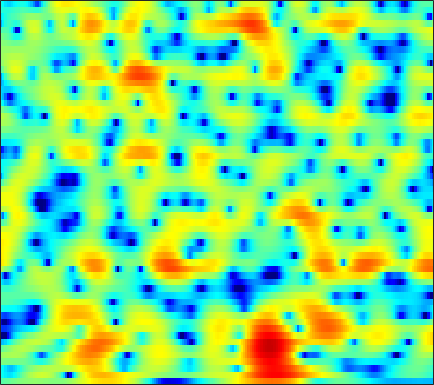

Values plotted in this chart, from the file beside it:
-1.8685, -1.6757, -1.4312, -1.197, -1.0288, -0.79837, -0.5587, -0.38209, -0.1561, 0.049366, 0.23037, 0.34775, 0.476, 0.56924, 0.61695, 0.64917, 0.64613, 0.6233, 0.57017, 0.49748, 0.41037, 0.33975, 0.24, 0.15247
-4.391, -4.934, -5.662, -6.215, -6.359, -6.041, -5.184, -4.324, -3.08, -1.872, -0.7782, -0.05279, 0.7869, 1.484, 1.916, 2.378, 2.716, 2.892, 3.023, 3.039, 2.934, 2.772, 2.434, 1.938
-4.364, -5.089, -6.167, -7.198, -7.715, -7.749, -6.995, -6.098, -4.776, -3.522, -2.431, -1.726, -0.9352, -0.2977, 0.09823, 0.5384, 0.8957, 1.122, 1.38, 1.596, 1.78, 1.897, 2.024, 2.116
-0.07343, -0.1402, -0.2415, -0.3386, -0.3935, -0.4385, -0.4601, -0.4672, -0.4767, -0.5223, -0.6368, -0.7874, -1.093, -1.538, -1.962, -2.613, -3.298, -3.76, -4.14, -4.072, -3.505, -2.834, -1.781, -0.6907
1.031, 1.176, 1.347, 1.489, 1.574, 1.651, 1.667, 1.631, 1.508, 1.275, 0.896, 0.4974, -0.2249, -1.219, -2.188, -3.862, -6.129, -8.334, -11.62, -12.54, -9.758, -7.442, -4.95, -3.033
-1.375, -0.9818, -0.4609, 0.04914, 0.4223, 0.8904, 1.302, 1.566, 1.843, 2.022, 2.082, 2.048, 1.896, 1.62, 1.343, 0.8969, 0.4043, 0.03784, -0.3791, -0.7215, -0.9978, -1.177, -1.448, -1.82
-8.092, -7.665, -6.769, -5.576, -4.57, -3.229, -1.995, -1.161, -0.1807, 0.6271, 1.272, 1.669, 2.088, 2.387, 2.543, 2.672, 2.717, 2.7, 2.604, 2.396, 2.084, 1.77, 1.182, 0.3342
-21.91, -31.69, -23.18, -15.74, -12.51, -9.398, -7.14, -5.796, -4.335, -3.166, -2.222, -1.615, -0.9172, -0.3073, 0.1103, 0.6331, 1.122, 1.461, 1.861, 2.201, 2.477, 2.62, 2.701, 2.655
-13.12, -13.46, -13.32, -12.62, -11.83, -10.62, -9.428, -8.618, -7.74, -7.115, -6.686, -6.459, -6.223, -5.896, -5.498, -4.698, -3.612, -2.679, -1.389, -0.1294, 1.008, 1.748, 2.598, 3.309
-17.47, -19.85, -20.01, -17.26, -15.18, -13.02, -11.58, -10.87, -10.42, -10.54, -11.27, -12.33, -14.72, -18.89, -23.71, -20.63, -14.01, -10.59, -7.125, -4.367, -2.086, -0.6385, 1.047, 2.487
-11.59, -12.56, -12.88, -12.13, -11.31, -10.28, -9.595, -9.351, -9.407, -9.896, -10.82, -11.8, -13.33, -14.88, -15.75, -15.95, -14.79, -13.14, -10.33, -7.383, -4.615, -2.761, -0.5374, 1.37
-4.201, -4.455, -4.685, -4.827, -4.897, -4.989, -5.153, -5.358, -5.781, -6.41, -7.312, -8.178, -9.679, -11.73, -13.81, -17.99, -23.01, -19.23, -12.82, -8.329, -4.962, -2.925, -0.6374, 1.227
-1.689, -1.762, -1.872, -1.991, -2.083, -2.237, -2.415, -2.583, -2.855, -3.205, -3.63, -3.988, -4.51, -5.006, -5.311, -5.521, -5.361, -4.941, -4.006, -2.813, -1.521, -0.5577, 0.6544, 1.695
-1.56, -1.6, -1.656, -1.688, -1.694, -1.688, -1.663, -1.642, -1.617, -1.597, -1.576, -1.561, -1.523, -1.452, -1.369, -1.191, -0.9307, -0.6839, -0.2757, 0.1974, 0.687, 1.048, 1.484, 1.826
-2.704, -2.906, -3.055, -3.042, -2.933, -2.664, -2.317, -2.028, -1.627, -1.232, -0.8472, -0.5784, -0.2323, 0.08871, 0.319, 0.6193, 0.906, 1.114, 1.364, 1.588, 1.772, 1.87, 1.921, 1.897
-5.683, -6.798, -7.646, -7.376, -6.619, -5.366, -4.171, -3.373, -2.439, -1.621, -0.9005, -0.3989, 0.2129, 0.757, 1.124, 1.54, 1.879, 2.086, 2.29, 2.409, 2.451, 2.434, 2.342, 2.164
-6.884, -11, -17.1, -12.66, -9.317, -6.634, -5.088, -4.298, -3.473, -2.651, -1.734, -0.9859, -0.007264, 0.8743, 1.436, 2.01, 2.394, 2.561, 2.674, 2.676, 2.61, 2.53, 2.422, 2.238
2.494, 1.486, 0.3147, -0.6716, -1.349, -2.435, -4.052, -5.809, -8.7, -9.416, -6.245, -3.744, -1.234, 0.4776, 1.316, 1.977, 2.191, 2.076, 1.651, 1.016, 0.3372, -0.02314, -0.09667, 0.2353
6.127, 5.483, 4.476, 3.33, 2.325, 0.7276, -1.24, -2.931, -5.067, -5.799, -4.641, -3.332, -1.857, -0.8686, -0.4854, -0.3842, -0.7633, -1.394, -2.869, -5.329, -9.625, -15.93, -17.98, -8.707
5.803, 5.389, 4.716, 3.923, 3.238, 2.248, 1.201, 0.4435, -0.4734, -1.218, -1.768, -2.105, -2.512, -2.947, -3.299, -3.834, -4.492, -5.016, -5.863, -6.817, -7.665, -8.037, -7.754, -6.585
5.615, 5.378, 4.951, 4.384, 3.892, 3.146, 2.314, 1.625, 0.6343, -0.4439, -1.625, -2.596, -3.984, -5.478, -6.574, -7.881, -8.719, -8.914, -8.642, -8.082, -7.426, -6.872, -6.078, -5.145
5.607, 5.481, 5.203, 4.803, 4.436, 3.824, 3.079, 2.409, 1.367, 0.09971, -1.435, -2.8, -5.045, -8.026, -11.12, -17.49, -26.93, -19.13, -13.36, -10.25, -8.294, -7.225, -6.137, -5.256
4.976, 4.924, 4.801, 4.62, 4.414, 4.043, 3.531, 3.051, 2.244, 1.232, -0.01208, -1.122, -2.827, -4.772, -6.269, -8.087, -9.167, -9.207, -8.526, -7.647, -6.811, -6.324, -5.898, -5.766
3.085, 3.105, 3.244, 3.447, 3.593, 3.728, 3.717, 3.587, 3.227, 2.666, 1.901, 1.218, 0.2056, -0.8509, -1.655, -2.644, -3.424, -3.914, -4.37, -4.687, -4.961, -5.184, -5.571, -6.145
-1.815, -1.929, -0.8523, 0.7996, 1.982, 3.213, 4.002, 4.308, 4.406, 4.17, 3.662, 3.143, 2.27, 1.272, 0.4488, -0.6245, -1.623, -2.348, -3.195, -3.855, -4.426, -4.832, -5.332, -5.853
-8.079, -10.42, -4.826, -0.4397, 1.737, 3.619, 4.722, 5.151, 5.308, 5.04, 4.408, 3.709, 2.508, 1.044, -0.1513, -1.941, -3.772, -5.056, -6.522, -7.395, -7.593, -7.372, -7.006, -6.668
2.094, 2.158, 2.613, 3.334, 3.906, 4.492, 4.796, 4.822, 4.522, 3.848, 2.77, 1.684, -0.09306, -2.347, -4.37, -7.511, -11.32, -14.52, -20.19, -25.38, -19.73, -15.88, -12.52, -10.45
4.278, 4.361, 4.484, 4.619, 4.663, 4.64, 4.445, 4.14, 3.478, 2.478, 1.087, -0.2333, -2.479, -5.356, -7.996, -12.3, -18.03, -22.55, -25.52, -23.68, -20.11, -17.4, -14.43, -12.02
4.265, 4.37, 4.5, 4.604, 4.613, 4.545, 4.306, 3.979, 3.343, 2.438, 1.209, 0.046, -1.874, -4.215, -6.3, -9.62, -13.34, -15.71, -17, -15.89, -14.23, -13.05, -11.69, -10.55
2.347, 2.653, 3.123, 3.543, 3.816, 4.045, 4.097, 4.013, 3.723, 3.204, 2.459, 1.741, 0.6117, -0.7152, -1.83, -3.252, -4.727, -5.641, -6.593, -7.189, -7.56, -7.817, -8.059, -8.45
-2.658, -1.483, 0.02043, 1.26, 2.031, 2.8, 3.339, 3.605, 3.755, 3.695, 3.452, 3.167, 2.628, 1.962, 1.407, 0.583, -0.2768, -0.9399, -1.822, -2.716, -3.644, -4.387, -5.575, -7.072
-8.976, -5.865, -3.143, -1.184, -0.09285, 1.056, 1.933, 2.43, 2.921, 3.251, 3.414, 3.435, 3.336, 3.097, 2.834, 2.336, 1.78, 1.26, 0.4823, -0.421, -1.443, -2.293, -3.601, -5.058
-5.585, -4.703, -3.57, -2.417, -1.677, -0.7308, 0.08935, 0.6316, 1.321, 1.949, 2.477, 2.78, 3.09, 3.216, 3.189, 2.996, 2.627, 2.224, 1.547, 0.7034, -0.2441, -1.015, -2.064, -3.055
-4.809, -4.811, -4.556, -4.145, -3.807, -3.285, -2.752, -2.233, -1.267, -0.1768, 0.9696, 1.763, 2.644, 3.259, 3.518, 3.654, 3.401, 3.04, 2.288, 1.271, 0.01892, -0.991, -2.238, -3.167
-9.925, -9.865, -8.522, -7.617, -7.375, -8.083, -9.464, -10.02, -8.133, -4.571, -1.456, 0.3799, 2.2, 3.443, 4.053, 4.425, 4.377, 4.044, 3.163, 1.75, -0.4069, -2.727, -7.325, -13.71
-15.11, -13.85, -10.68, -9.078, -8.748, -9.403, -11.09, -12.18, -10.06, -6.23, -2.956, -1.048, 0.8345, 2.17, 2.853, 3.337, 3.497, 3.334, 2.792, 1.828, 0.4759, -0.7745, -2.489, -3.597
-5.729, -5.977, -5.969, -5.789, -5.697, -5.497, -5.293, -4.957, -4.251, -3.238, -2.1, -1.261, -0.2765, 0.5265, 0.9744, 1.432, 1.624, 1.657, 1.56, 1.313, 0.9908, 0.7616, 0.518, 0.5032
-2.505, -2.573, -2.689, -2.723, -2.716, -2.683, -2.573, -2.432, -2.215, -1.883, -1.505, -1.222, -0.8044, -0.4483, -0.211, 0.0714, 0.2451, 0.3543, 0.4489, 0.5486, 0.6484, 0.7429, 0.9182, 1.181
-0.2559, -0.2526, -0.3042, -0.439, -0.5494, -0.7641, -0.9713, -1.147, -1.339, -1.518, -1.625, -1.652, -1.617, -1.512, -1.401, -1.326, -1.185, -1.125, -1.039, -0.8787, -0.5827, -0.266, 0.2981, 0.8901
1.627, 1.577, 1.431, 1.115, 0.8083, 0.285, -0.3769, -0.9675, -1.781, -2.683, -3.468, -3.832, -4.019, -3.805, -3.547, -3.361, -3.306, -3.521, -4.002, -4.5, -4.348, -3.594, -1.946, -0.2436
2.182, 1.948, 1.518, 0.9739, 0.4499, -0.3448, -1.393, -2.376, -4.187, -6.678, -10.2, -13.04, -12.76, -9.184, -7.198, -5.506, -5.168, -5.607, -7.488, -12.32, -35.95, -13.11, -5.4, -1.293
-0.05022, -0.6176, -1.523, -2.385, -2.942, -3.621, -4.223, -4.789, -5.88, -7.476, -9.589, -10.78, -10.47, -8.185, -6.516, -4.832, -3.915, -3.603, -3.608, -3.7, -3.319, -2.483, -0.8085, 0.9621
-3.997, -5.423, -7.669, -10.09, -11.13, -10.53, -8.856, -7.742, -6.56, -5.873, -5.358, -4.98, -4.342, -3.547, -2.896, -2.085, -1.292, -0.8144, -0.2589, 0.2915, 0.8717, 1.361, 2.039, 2.75
-6.561, -8.113, -11.1, -15.37, -17.96, -14.73, -10.54, -8.322, -6.16, -4.645, -3.507, -2.849, -2.038, -1.342, -0.8399, -0.2123, 0.3761, 0.7959, 1.343, 1.836, 2.295, 2.605, 2.96, 3.232
-6.937, -7.142, -7.374, -7.436, -7.194, -6.47, -5.448, -4.569, -3.524, -2.595, -1.875, -1.427, -0.9526, -0.5245, -0.2059, 0.2431, 0.7016, 1.078, 1.571, 2.022, 2.406, 2.63, 2.849, 2.912
-8.599, -7.194, -5.444, -4.054, -3.204, -2.215, -1.421, -0.9364, -0.5046, -0.2956, -0.3227, -0.4517, -0.7636, -1.032, -1.12, -0.9285, -0.3878, 0.1427, 0.8599, 1.5, 1.956, 2.175, 2.3, 2.277
-8.576, -5.505, -2.563, -0.5283, 0.5595, 1.622, 2.3, 2.542, 2.564, 2.145, 1.266, 0.206, -1.783, -4.577, -6.729, -7.005, -4.273, -2.267, -0.2992, 0.8958, 1.489, 1.606, 1.393, 0.9513
-1.639, -0.4914, 0.9915, 2.247, 3.007, 3.712, 4.102, 4.17, 3.958, 3.359, 2.29, 1.101, -1.101, -4.101, -6.471, -6.97, -4.346, -2.509, -0.8343, -0.01075, 0.05672, -0.3824, -1.624, -3.763
0.4921, 1.054, 1.761, 2.383, 2.78, 3.14, 3.323, 3.341, 3.167, 2.795, 2.211, 1.663, 0.8323, 0.04758, -0.4293, -0.7807, -0.7885, -0.7244, -0.7029, -0.9176, -1.543, -2.361, -3.982, -6.395
0.9031, 1.193, 1.518, 1.789, 1.958, 2.124, 2.204, 2.215, 2.151, 2.005, 1.781, 1.589, 1.295, 0.9877, 0.767, 0.5059, 0.2411, 0.03817, -0.3006, -0.7524, -1.37, -1.944, -2.847, -3.86
0.8156, 0.867, 0.9227, 0.9545, 0.9522, 0.9597, 0.9649, 0.9649, 0.9942, 1.025, 1.068, 1.087, 1.098, 1.066, 1.018, 0.909, 0.7183, 0.54, 0.2453, -0.1279, -0.5546, -0.8974, -1.389, -1.882
0.41, 0.251, 0.03649, -0.2068, -0.4017, -0.6591, -0.8262, -0.8579, -0.7423, -0.4446, -0.0314, 0.2896, 0.6907, 1.01, 1.167, 1.242, 1.202, 1.075, 0.8177, 0.4812, 0.1139, -0.1588, -0.475, -0.6935
-0.312, -0.5472, -0.9777, -1.595, -2.184, -3.182, -4.19, -4.617, -4.369, -3.177, -1.682, -0.6102, 0.5499, 1.395, 1.804, 2.086, 2.096, 1.928, 1.493, 0.8982, 0.2224, -0.2501, -0.6583, -0.7082
-2.281, -2.019, -1.932, -2.388, -3.268, -5.407, -9.715, -17.49, -16.52, -6.944, -2.605, -0.5038, 1.423, 2.634, 3.201, 3.55, 3.43, 3.075, 2.181, 0.7582, -1.281, -3.156, -5.315, -4.963
-8.143, -5.551, -3.606, -2.761, -2.68, -3.042, -3.627, -3.846, -3.356, -1.993, -0.3632, 0.7492, 1.959, 2.772, 3.159, 3.346, 3.164, 2.763, 1.856, 0.3469, -1.984, -4.428, -7.987, -6.988
-5.937, -5.018, -3.929, -3.164, -2.732, -2.362, -2.079, -1.824, -1.42, -0.9448, -0.4177, -0.04386, 0.3435, 0.6128, 0.6867, 0.6892, 0.6222, 0.4905, 0.2509, -0.05409, -0.3565, -0.5052, -0.4703, -0.0397
-3.657, -3.788, -3.832, -3.75, -3.593, -3.303, -2.96, -2.71, -2.401, -2.171, -2.057, -2.082, -2.267, -2.584, -2.898, -3.291, -3.501, -3.388, -2.909, -2.074, -1.086, -0.3336, 0.6492, 1.594
-4.135, -5.061, -6.208, -6.862, -6.91, -6.347, -5.514, -4.966, -4.419, -4.165, -4.263, -4.569, -5.277, -6.476, -7.693, -9.891, -12.54, -13, -10.03, -6.371, -3.386, -1.57, 0.4177, 2.012
